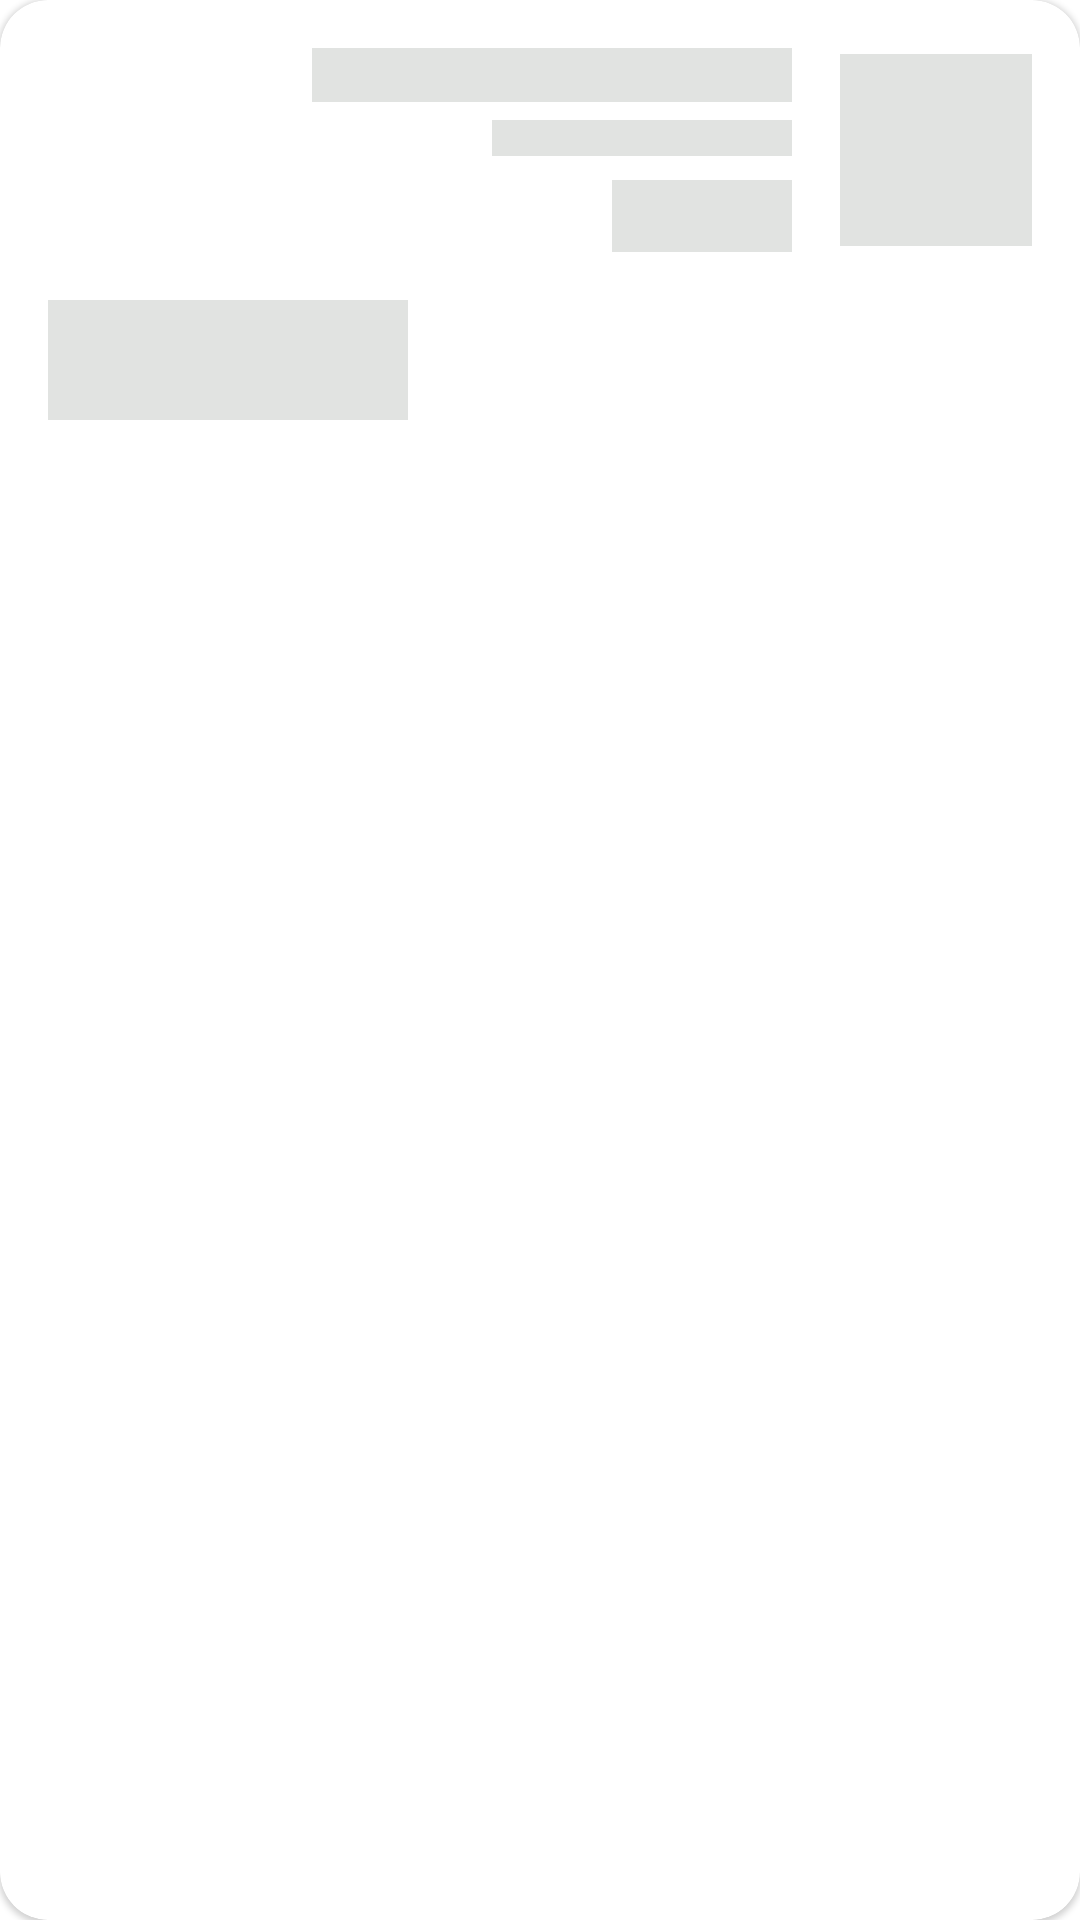

Write the Android layout XML for this screen, with the resource values it uses.
<!-- AndroidManifest.xml: application theme Theme.PrivateStore -->
<!-- res/layout/layout_shimmer_card.xml -->
<?xml version="1.0" encoding="utf-8"?>
<com.google.android.material.card.MaterialCardView xmlns:android="http://schemas.android.com/apk/res/android"
    xmlns:app="http://schemas.android.com/apk/res-auto"
    android:layout_width="match_parent"
    android:layout_height="wrap_content"
    android:layout_marginHorizontal="12dp"
    android:layout_marginVertical="8dp"
    app:cardBackgroundColor="@color/md_theme_light_onPrimary"
    app:cardCornerRadius="16dp"
    app:cardElevation="1dp"
    app:strokeWidth="0dp">

    <LinearLayout
        android:layout_width="match_parent"
        android:layout_height="wrap_content"
        android:orientation="vertical"
        android:padding="16dp">

        <LinearLayout
            android:layout_width="match_parent"
            android:layout_height="wrap_content"
            android:gravity="center_vertical"
            android:orientation="horizontal">

            <View
                android:layout_width="64dp"
                android:layout_height="64dp"
                android:background="@color/md_theme_light_surfaceVariant" />

            <LinearLayout
                android:layout_width="0dp"
                android:layout_height="wrap_content"
                android:layout_marginStart="16dp"
                android:layout_weight="1"
                android:orientation="vertical">

                <View
                    android:layout_width="160dp"
                    android:layout_height="18dp"
                    android:background="@color/md_theme_light_surfaceVariant" />

                <View
                    android:layout_width="100dp"
                    android:layout_height="12dp"
                    android:layout_marginTop="6dp"
                    android:background="@color/md_theme_light_surfaceVariant" />

                <View
                    android:layout_width="60dp"
                    android:layout_height="24dp"
                    android:layout_marginTop="8dp"
                    android:background="@color/md_theme_light_surfaceVariant" />
            </LinearLayout>
        </LinearLayout>

        <View
            android:layout_width="120dp"
            android:layout_height="40dp"
            android:layout_gravity="end"
            android:layout_marginTop="16dp"
            android:background="@color/md_theme_light_surfaceVariant" />

    </LinearLayout>
</com.google.android.material.card.MaterialCardView>
<!-- resources referenced by this layout -->
<resources>
  <color name="md_theme_light_onPrimary">#FFFFFF</color>
  <color name="md_theme_light_surfaceVariant">#E1E3E1</color>
  <style name="Theme.PrivateStore" parent="Theme.Material3.DynamicColors.DayNight.NoActionBar">
          <item name="colorPrimary">@color/brand_primary</item>
          <item name="colorOnPrimary">@color/brand_on_primary</item>
          <item name="colorSecondary">@color/brand_secondary</item>
          <item name="colorSurface">@color/brand_surface</item>
          <item name="colorSurfaceContainer">@color/brand_surface_variant</item>
          <item name="android:windowBackground">@drawable/bg_store_gradient</item>
          <item name="android:statusBarColor" tools:targetApi="l">@android:color/transparent</item>
          <item name="android:navigationBarColor" tools:targetApi="o_mr1">@color/bg_store_gradient_end</item>
          <item name="android:navigationBarDividerColor">@android:color/transparent</item>
          <item name="android:windowLightStatusBar" tools:targetApi="m">true</item>
          <item name="android:fontFamily">@font/rubik</item>
          <item name="android:layoutDirection">rtl</item>
      </style>
  <color name="brand_primary">@color/md_theme_light_primary</color>
  <color name="brand_on_primary">@color/md_theme_light_onPrimary</color>
  <color name="brand_secondary">@color/md_theme_light_secondary</color>
  <color name="brand_surface">@color/md_theme_light_surface</color>
  <color name="brand_surface_variant">@color/md_theme_light_surfaceVariant</color>
  <color name="bg_store_gradient_end">#FFFFFF</color>
  <color name="md_theme_light_primary">#0B57D0</color>
  <color name="md_theme_light_secondary">#006A6A</color>
  <color name="md_theme_light_surface">#F8F9FA</color>
</resources>
